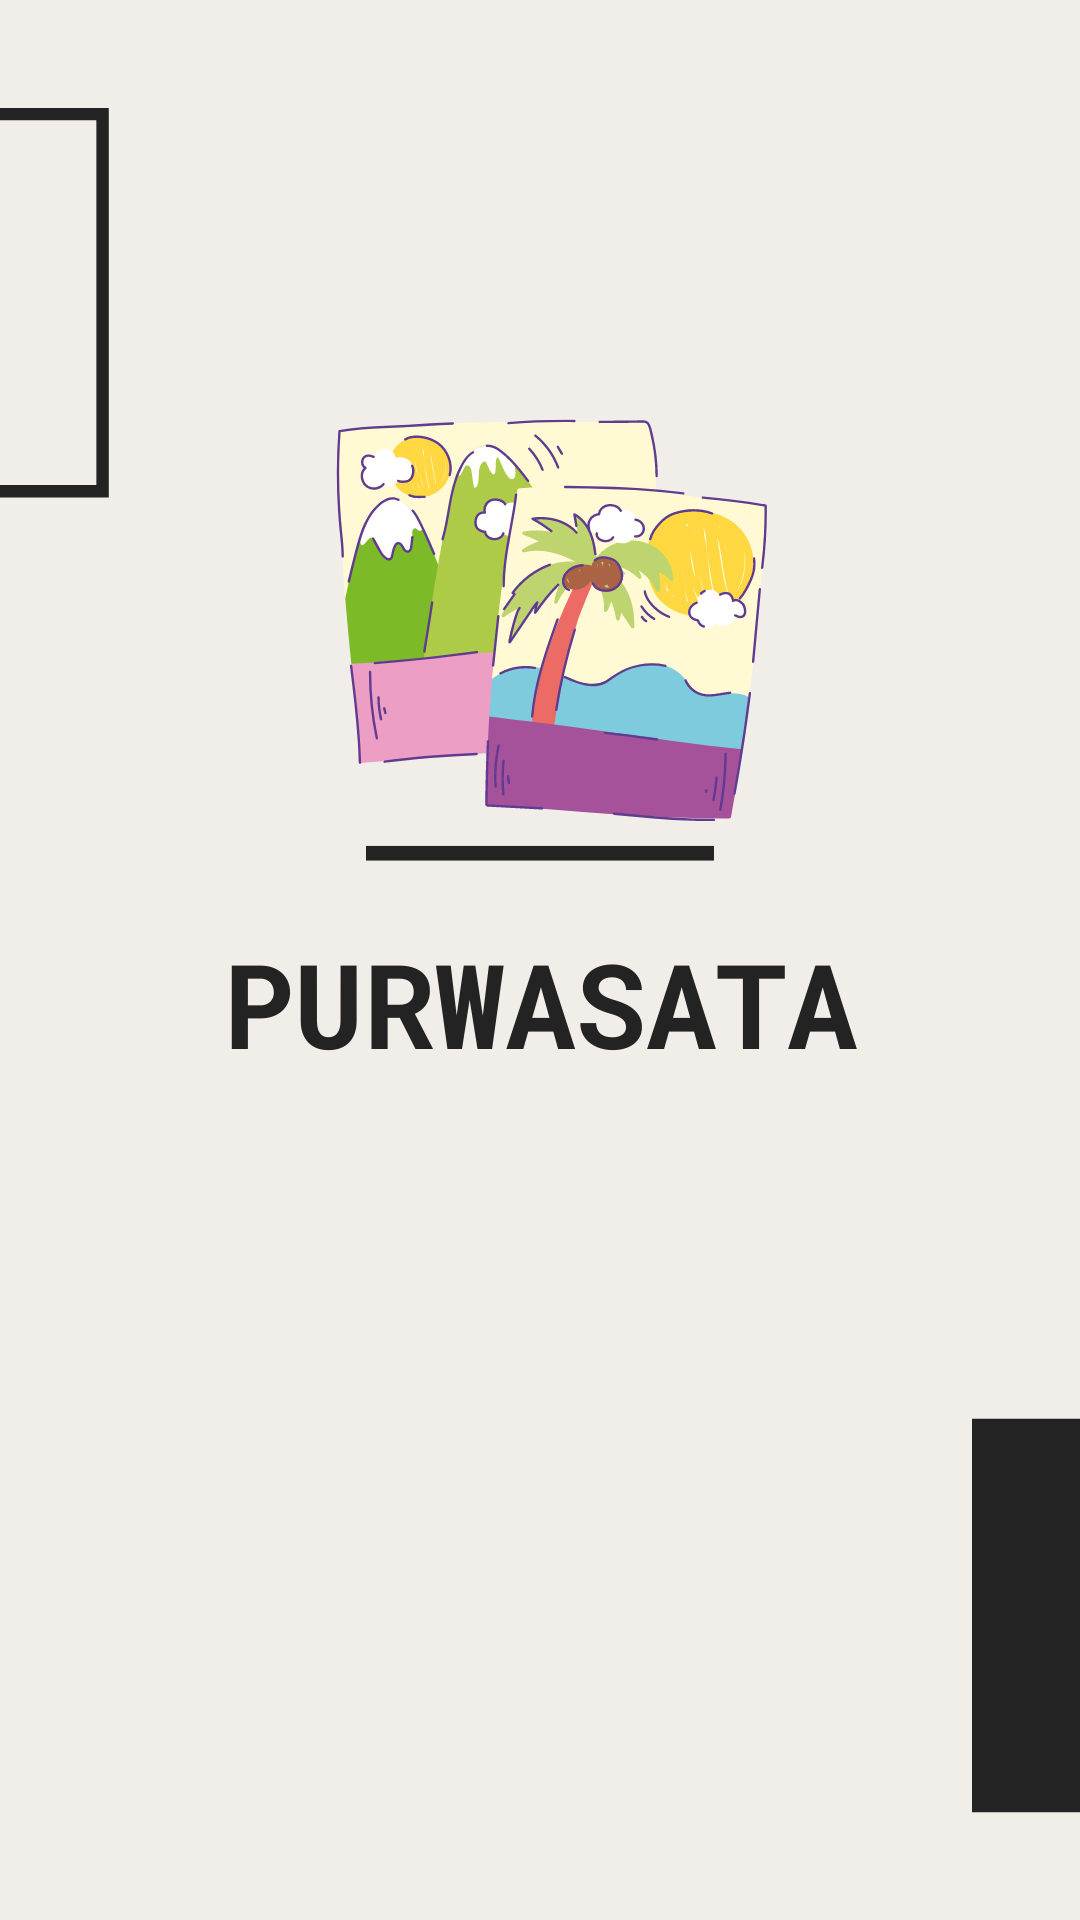

Produce the Android XML layout that renders to this screen, including the resource entries it uses.
<!-- AndroidManifest.xml: application theme Theme.Purwasata -->
<!-- res/layout/activity_splash_screen.xml -->
<?xml version="1.0" encoding="utf-8"?>
<androidx.constraintlayout.widget.ConstraintLayout xmlns:android="http://schemas.android.com/apk/res/android"
    xmlns:app="http://schemas.android.com/apk/res-auto"
    xmlns:tools="http://schemas.android.com/tools"
    android:layout_width="match_parent"
    android:layout_height="match_parent"
    tools:context=".SplashScreen"
    android:background="@drawable/purwasata">

</androidx.constraintlayout.widget.ConstraintLayout>
<!-- resources referenced by this layout -->
<resources>
  <!-- drawable purwasata: png bitmap (drawable, 82762 bytes) -->
  <style name="Theme.Purwasata" parent="Theme.MaterialComponents.DayNight.DarkActionBar">
          
          <item name="colorPrimary">#FFC96B</item>
          <item name="colorPrimaryVariant">@color/purple_700</item>
          <item name="colorOnPrimary">@color/white</item>
          
          <item name="colorSecondary">@color/teal_200</item>
          <item name="colorSecondaryVariant">@color/teal_700</item>
          <item name="colorOnSecondary">@color/black</item>
          
          <item name="android:statusBarColor" tools:targetApi="l">?attr/colorPrimaryVariant</item>
          
      </style>
  <!-- not gathered from this repository: default colours our renderer supplied (Android Studio template values) -->
  <color name="purple_700">#FF3700B3</color>
  <color name="teal_200">#FF03DAC5</color>
  <color name="teal_700">#FF018786</color>
  <color name="black">#FF000000</color>
  <color name="white">#FFFFFFFF</color>
</resources>
